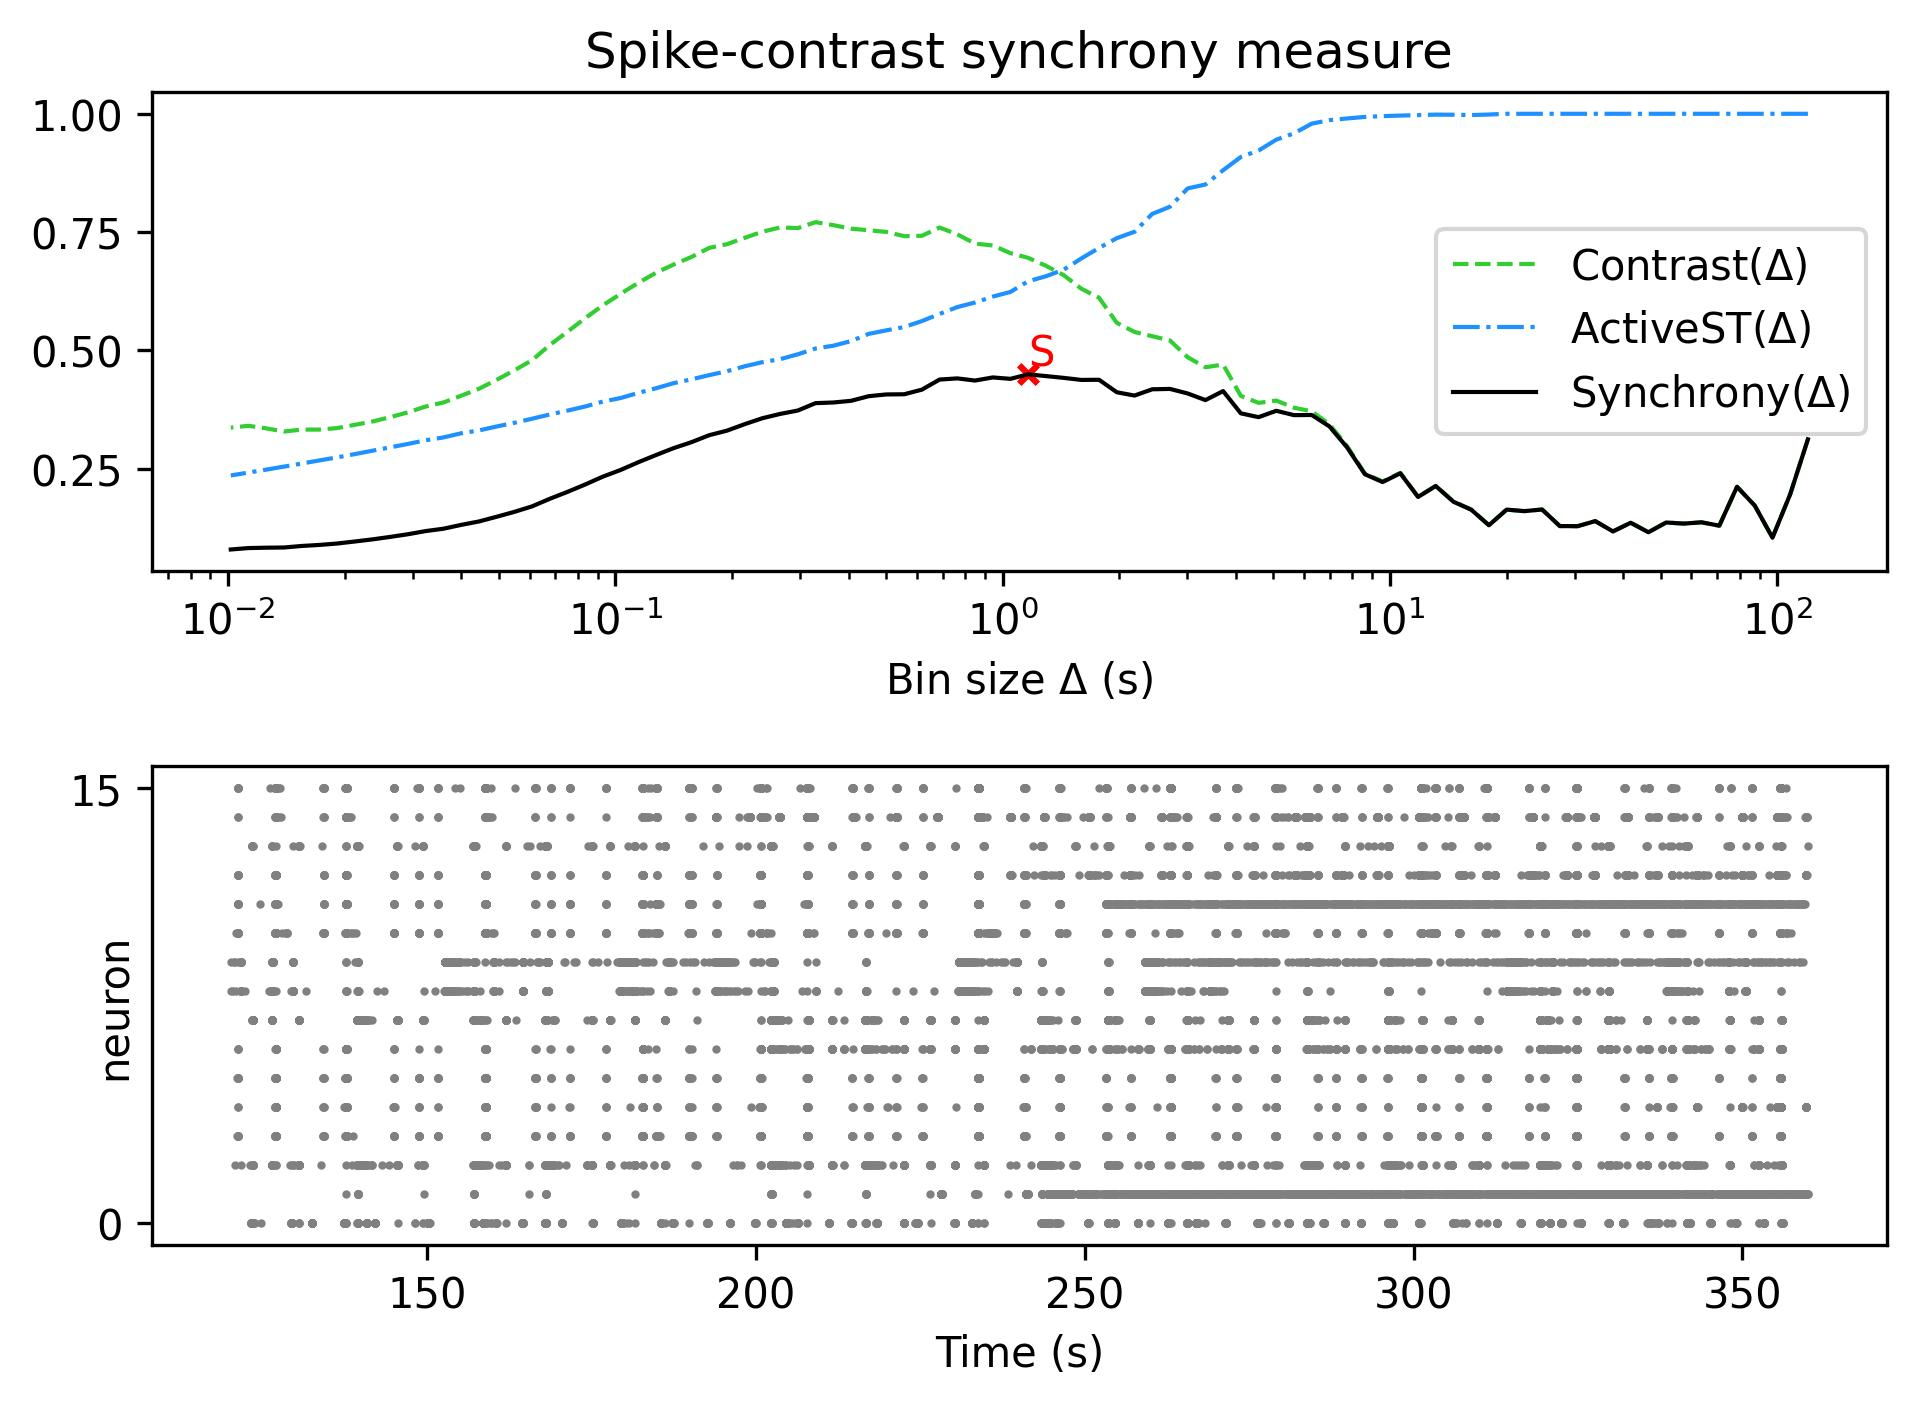

Source data for this figure (header and first rows):
, Spike-contrast (120.0 s), Spike-contrast (108.0 s), Spike-contrast (97.2 s), Spike-contrast (87.48 s), Spike-contrast (78.732 s), Spike-contrast (70.859 s), Spike-contrast (63.773 s), Spike-contrast (57.396 s), Spike-contrast (51.656 s), Spike-contrast (46.49 s), Spike-contrast (41.841 s), Spike-contrast (37.657 s), Spike-contrast (33.892 s), Spike-contrast (30.502 s), Spike-contrast (27.452 s), Spike-contrast (24.707 s), Spike-contrast (22.236 s), Spike-contrast (20.013 s), Spike-contrast (18.011 s), Spike-contrast (16.21 s), Spike-contrast (14.589 s), Spike-contrast (13.13 s), Spike-contrast (11.817 s)
0, 0.3122, 0.1961, 0.1044, 0.1722, 0.2119, 0.1297, 0.1369, 0.1341, 0.1365, 0.1158, 0.1359, 0.1176, 0.1394, 0.1286, 0.1289, 0.164, 0.1605, 0.1637, 0.1307, 0.1636, 0.1803, 0.2135, 0.1905
